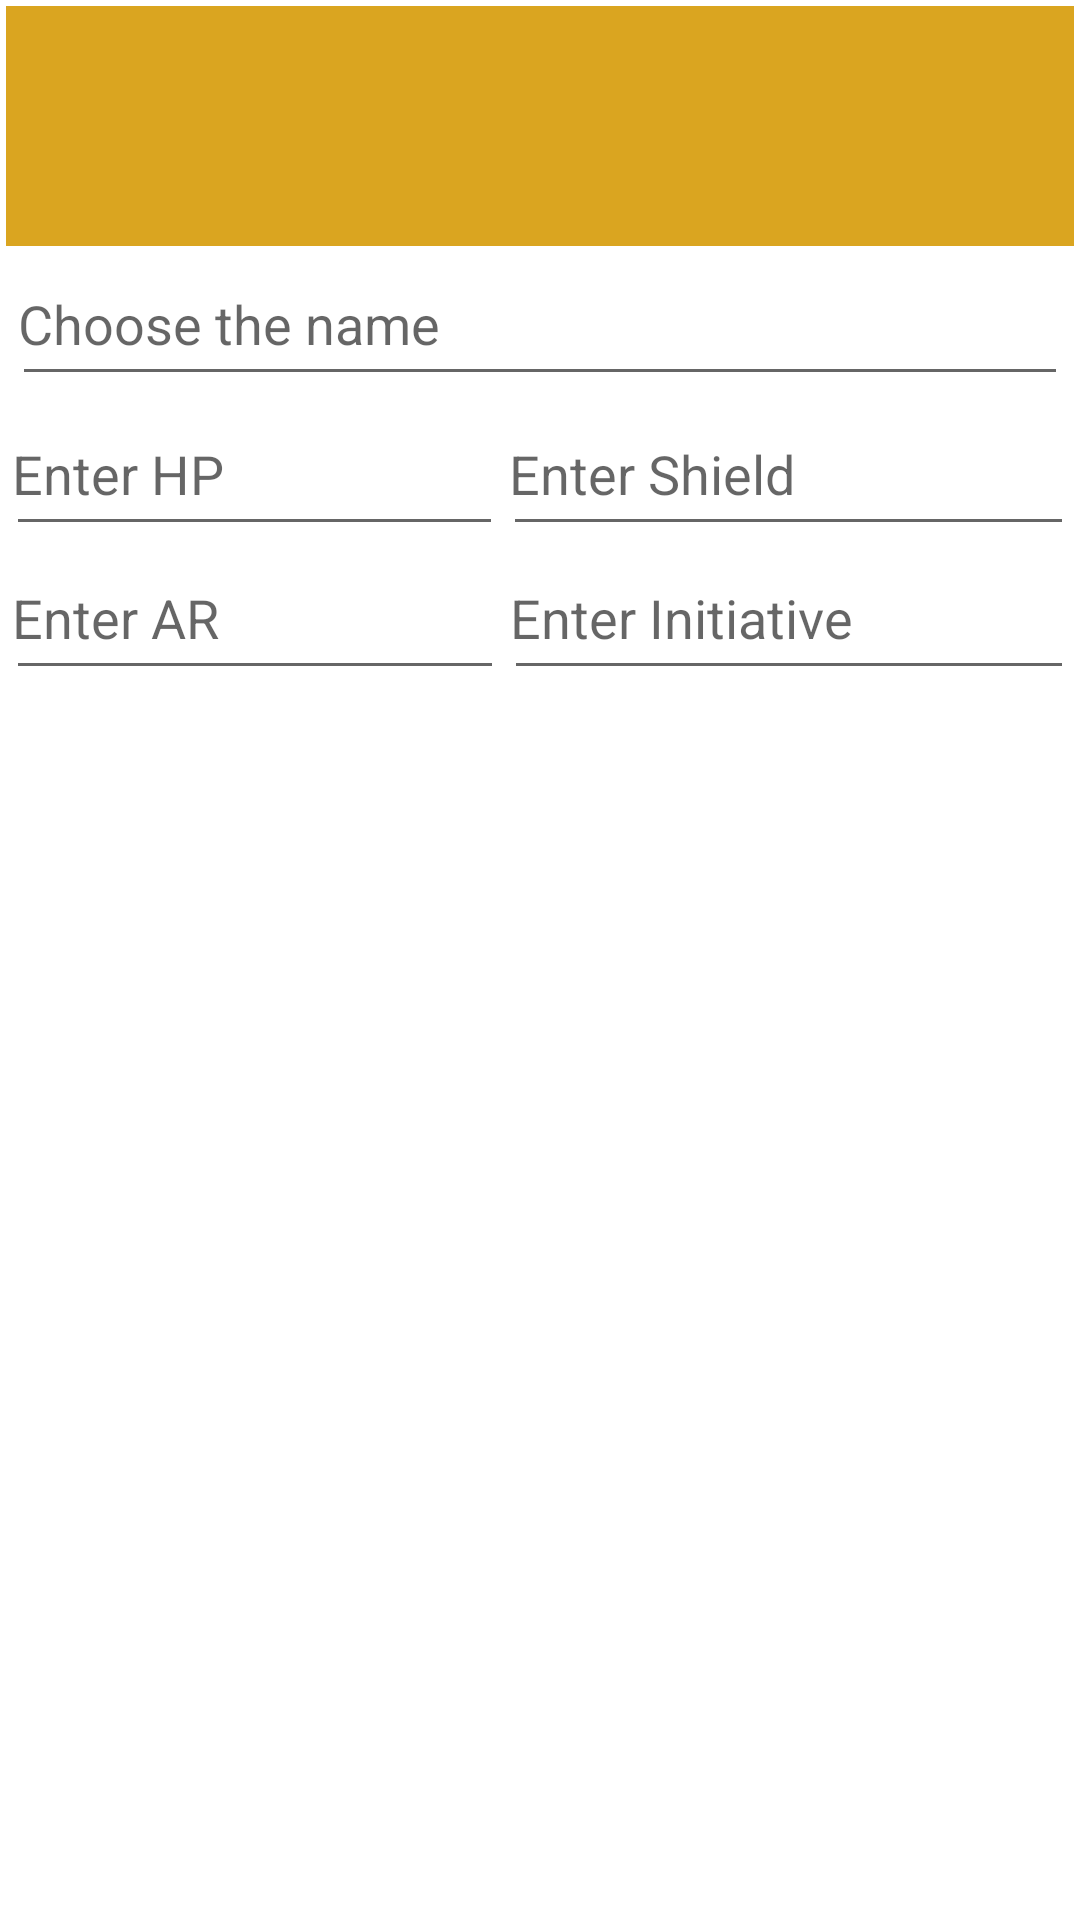

Write the Android layout XML for this screen, with the resource values it uses.
<!-- AndroidManifest.xml: application theme Theme.DnDAssistant -->
<!-- res/layout/add_participant.xml -->
<?xml version="1.0" encoding="utf-8"?>
<androidx.constraintlayout.widget.ConstraintLayout
    xmlns:android="http://schemas.android.com/apk/res/android"
    android:layout_width="match_parent"
    android:layout_height="match_parent"
    xmlns:app="http://schemas.android.com/apk/res-auto"
    android:padding="@dimen/stat_margin">
    <LinearLayout
        android:orientation="vertical"
        android:layout_width="match_parent"
        android:layout_height="match_parent"
        android:gravity="top">
        <ImageView
            android:src="@drawable/ic_launcher_foreground"
            android:layout_width="match_parent"
            android:layout_height="80dp"
            android:scaleType="center"
            android:background="@color/gold"
            android:contentDescription="@string/app_name" />
        <EditText
            android:id="@+id/enter_name_field"
            android:layout_width="match_parent"
            android:layout_height="48dp"
            android:layout_margin="@dimen/stat_margin"
            android:padding="@dimen/stat_margin"
            android:hint="@string/choose_the_name_caption"
            android:inputType="text">
        </EditText>
        <LinearLayout
            android:layout_width="match_parent"
            android:layout_height="wrap_content"
            android:orientation="horizontal">
            <EditText
                android:id="@+id/enter_HP_field"
                android:layout_width="wrap_content"
                android:layout_height="48dp"
                android:layout_weight="1"
                android:padding="@dimen/stat_margin"
                android:autofillHints="Enter HP"
                android:hint="Enter HP"
                android:inputType="number"/>
            <EditText
                android:id="@+id/enter_SH_field"
                android:layout_width="wrap_content"
                android:layout_height="48dp"
                android:layout_weight="1"
                android:padding="@dimen/stat_margin"
                android:autofillHints="Enter SH"
                android:hint="Enter Shield"
                android:inputType="number"/>
        </LinearLayout>
        <LinearLayout
            android:layout_width="match_parent"
            android:layout_height="wrap_content"
            android:orientation="horizontal">
            <EditText
                android:id="@+id/enter_AR_field"
                android:layout_width="wrap_content"
                android:layout_height="48dp"
                android:layout_weight="1.3"
                android:padding="@dimen/stat_margin"
                android:autofillHints="Enter AR"
                android:hint="Enter AR"
                android:inputType="number"/>
            <EditText
                android:id="@+id/enter_IN_field"
                android:layout_width="wrap_content"
                android:layout_height="48dp"
                android:layout_weight="1"
                android:padding="@dimen/stat_margin"
                android:autofillHints="Enter Initiative"
                android:hint="Enter Initiative"
                android:inputType="number"/>
        </LinearLayout>
    </LinearLayout>
</androidx.constraintlayout.widget.ConstraintLayout>
<!-- resources referenced by this layout -->
<resources>
  <color name="gold">#DAA520</color>
  <dimen name="stat_margin">2dp</dimen>
  <string name="app_name" translatable="false">DnDAssistant</string>
  <string name="choose_the_name_caption">Choose the name</string>
  <style name="Theme.DnDAssistant" parent="Theme.MaterialComponents.DayNight.DarkActionBar">
          
          <item name="colorPrimary">@color/dark_blue_55</item>
          <item name="colorPrimaryVariant">@color/dark_blue_77</item>
          <item name="colorOnPrimary">@color/white</item>
          
          <item name="colorSecondary">@color/teal_200</item>
          <item name="colorSecondaryVariant">@color/teal_700</item>
          <item name="colorOnSecondary">@color/black</item>
          
          <item name="android:statusBarColor">?attr/colorPrimaryVariant</item>
          
          <item name="background">@color/white</item>
          <item name="cardBackgroundDrawable">@drawable/participant_frame</item>
          <item name="android:textColor">@color/black</item>
      </style>
  <color name="dark_blue_55">#202055</color>
  <color name="dark_blue_77">#202077</color>
  <color name="white">#FFFFFFFF</color>
  <color name="teal_200">#FF03DAC5</color>
  <color name="teal_700">#FF018786</color>
  <color name="black">#FF000000</color>
  <!-- drawable participant_frame (drawable) -->
  <?xml version="1.0" encoding="utf-8"?>
  <shape xmlns:android="http://schemas.android.com/apk/res/android"
      android:shape="rectangle">
  
  
  
  
  
  
      <stroke
          android:width="4dp"
          android:color="@color/highlight_orange" />
      <corners android:radius="10dp" />
      <padding
          android:left="8dp"
          android:top="8dp"
          android:right="8dp"
          android:bottom="8dp"/>
      <solid android:color="@color/white"/>
  </shape>
  <color name="highlight_orange">#FF9724</color>
</resources>
